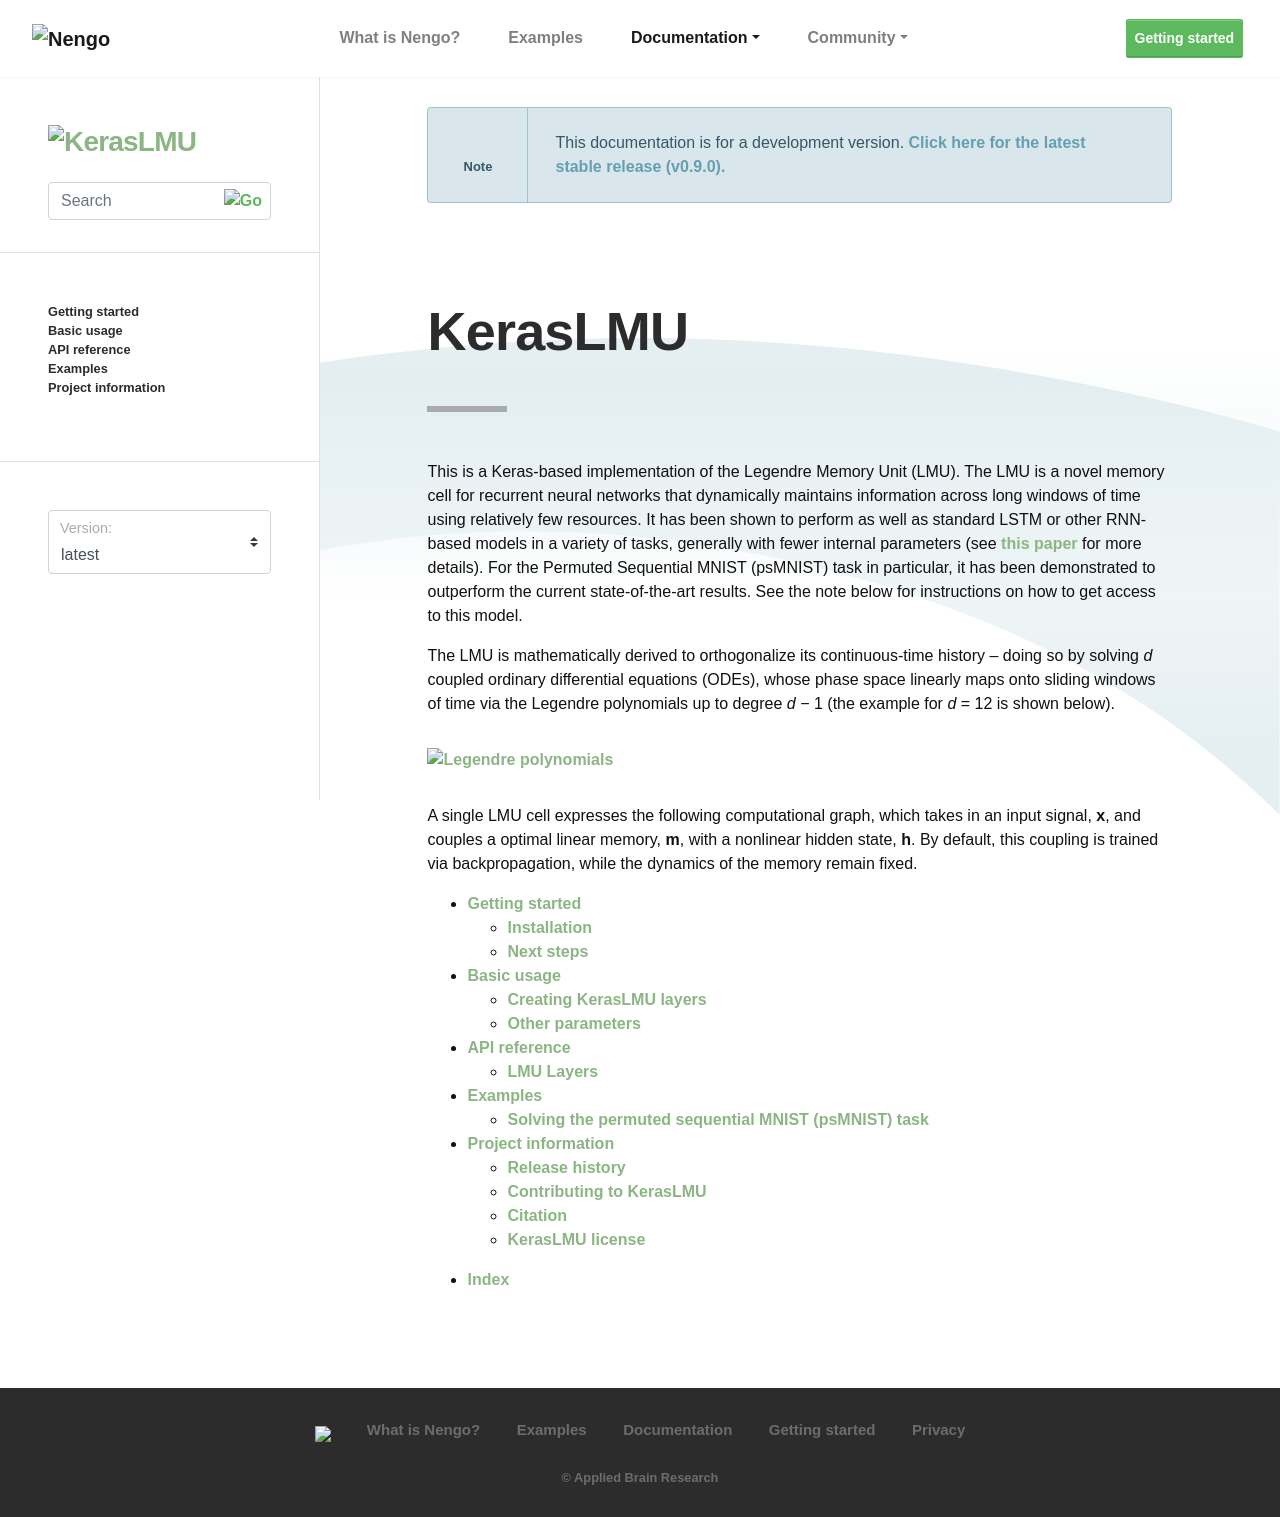

repository: nengo/keras-lmu · page: index.html · generator: sphinx

********
KerasLMU
********

.. include:: ../README.rst
   :start-line: 5
   :end-line: 26

.. toctree::
   :maxdepth: 2

   getting-started
   basic-usage
   api-reference
   examples
   project

* :ref:`genindex`
